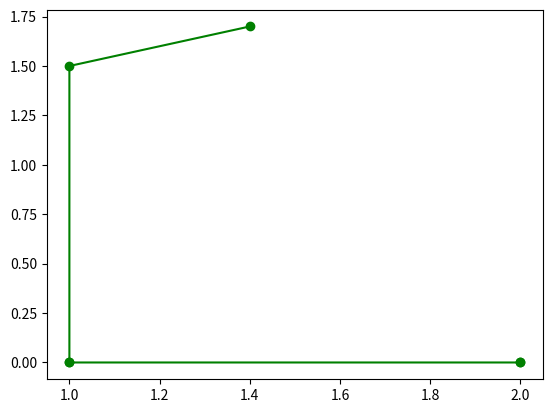

Recreate this plot in Python.
import numpy as np
import matplotlib.pyplot as plt
import matplotlib.path as mpath


class ASM():
    def __init__(self, H, C, A, B):
        self.H = H
        self.C = C
        self.A = A
        self.B = B
        self.x = None
        self.WorkingSet = None

        self.path = []

    def derivative(self, x):
        de = self.H.dot(x) + self.C.T
        return de[0]

    def KKT(self, H, C, A, B):
        n = self.H.shape[0]
        wsc = len(self.WorkingSet)
        kkt_A = np.zeros((n + wsc, n + wsc))
        kkt_B = np.zeros((n + wsc))

        kkt_A[:n, :n] = H
        kkt_A[:n, n:] = -A.T
        kkt_A[n:, :n] = -A

        kkt_B[:n] = -C
        kkt_B[n:] = B[:, 0]

        return np.linalg.inv(kkt_A).dot(kkt_B)

    def Alpha(self, x, p):
        min_alpha = 1
        new_constraint = -1
        for i in range(self.A.shape[0]):
            if i in self.WorkingSet:
                continue
            else:
                bi = self.B[i]
                ai = self.A[i]
                atp = ai.dot(p)
                if atp >= 0:
                    continue
                else:
                    alpha = (bi - ai.dot(x)) / atp
                    if alpha < min_alpha:
                        min_alpha = alpha
                        new_constraint = i
        return min_alpha, new_constraint

    def solve(self):
        # 构建初始工作集, 默认第一个约束
        # 初始化当前点, 当前点为一约束下的任意有效解
        self.WorkingSet = [0]
        index = np.where(self.A[0] != 0)[0][0]
        value = self.A[0, index]
        t = self.B[0, 0] / value

        # 构造初始点
        self.x = np.zeros((self.A.shape[1]))
        self.x[index] = t
        count = self.H.shape[1]

        # [redacted]
        self.WorkingSet = [2, 4]
        self.x = np.array([2.0, 0.0])
        ####

        # 2. 循环
        maxtime = 100
        for _ in range(maxtime):
            self.path.append([self.x[0], self.x[1]])
            # 子命题参数
            c = self.derivative(self.x)
            a = self.A[self.WorkingSet]
            b = np.zeros_like(self.B[self.WorkingSet])

            dlambda = self.KKT(self.H, c, a, b)
            _lambda = dlambda[count:]
            d = dlambda[0:count]

            if np.linalg.norm(d, ord=1) < 1e-6:
                if _lambda.min() > 0:
                    break
                else:
                    if _lambda.shape[0] != 0:
                        index = np.argmin(_lambda)
                        del self.WorkingSet[index]
                        self.WorkingSet.sort()
            else:
                alpha, new_constraint = self.Alpha(self.x, d)
                self.x += alpha * d
                if alpha < 1:
                    self.WorkingSet.append(new_constraint)
                    self.WorkingSet.sort()


def main():
    # f(x) = (x0-1)^2 + (x1-2.5)^2
    # x1 - 2*x2 + 2 >= 0
    # -x1 - 2*x2 + 6 >= 0
    # -x1 + 2*x2 + 2 >= 0
    # x1 >= 0
    # x2 >= 0

    H = np.array([[2.0, 0.0], [0.0, 2.0]])
    C = np.array([[-2.0], [-5.0]])
    A = np.array([[1.0, -2.0], [-1.0, -2.0], [-1.0, 2.0], [1.0, 0.0], [0.0, 1.0]])
    B = np.array([[-2.0], [-6.0], [-2.0], [0.0], [0.0]])

    asm_test = ASM(H, C, A, B)
    asm_test.solve()
    print(asm_test.x)

    # draw graph
    fig, ax = plt.subplots()

    x0 = np.array([i[0] for i in asm_test.path])
    x1 = np.array([i[1] for i in asm_test.path])
    ax.plot(x0, x1, "go-")
    plt.show()


if __name__ == "__main__":
    main()